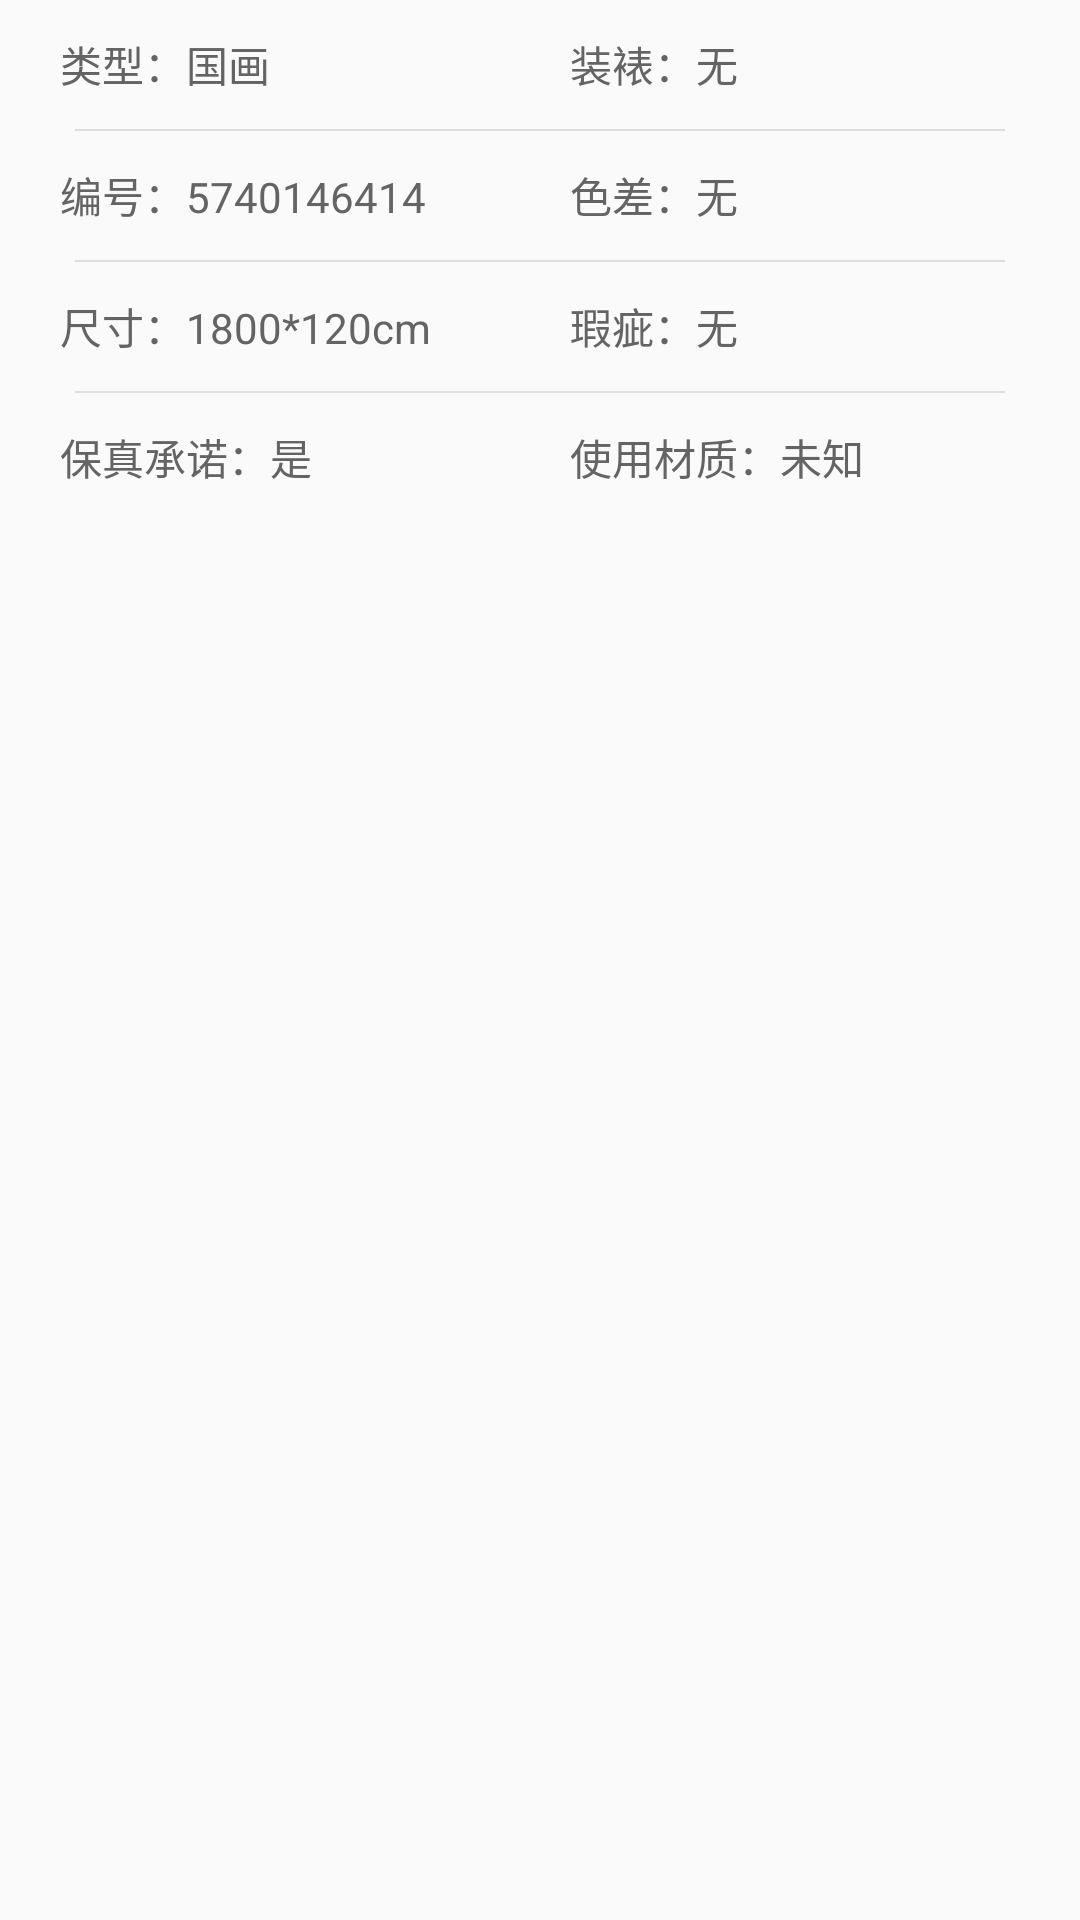

Write the Android layout XML for this screen, with the resource values it uses.
<!-- AndroidManifest.xml: application theme AppTheme -->
<!-- res/layout/act_info_product_description.xml -->
<?xml version="1.0" encoding="utf-8"?>
<LinearLayout xmlns:android="http://schemas.android.com/apk/res/android"
              android:layout_width="fill_parent"
              android:layout_height="wrap_content"
              android:orientation="vertical">

    <LinearLayout
        android:layout_width="fill_parent"
        android:layout_height="43.0dip"
        android:gravity="center_vertical"
        android:orientation="horizontal"
        android:paddingLeft="20.0dip">

        <TextView
            android:id="@+id/arttype"
            android:layout_width="0.0dip"
            android:layout_height="wrap_content"
            android:layout_weight="1.0"
            android:text="类型：国画"
            android:textColor="@color/bg_646464"
            android:textSize="14dp"/>

        <TextView
            android:id="@+id/mounts"
            android:layout_width="0.0dip"
            android:layout_height="wrap_content"
            android:layout_weight="1.0"
            android:text="装裱：无"
            android:textColor="@color/bg_646464"
            android:textSize="14dp"/>
    </LinearLayout>

    <View
        android:layout_width="fill_parent"
        android:layout_height="0.5dip"
        android:layout_below="@+id/et_login_pwd"
        android:layout_marginLeft="25.0dip"
        android:layout_marginRight="25.0dip"
        android:background="@color/bg_dedede"/>

    <LinearLayout
        android:layout_width="fill_parent"
        android:layout_height="43.0dip"
        android:gravity="center_vertical"
        android:orientation="horizontal"
        android:paddingLeft="20.0dip">

        <TextView
            android:id="@+id/artnumber"
            android:layout_width="0.0dip"
            android:layout_height="wrap_content"
            android:layout_weight="1.0"
            android:text="编号：5740146414"
            android:textColor="@color/bg_646464"
            android:textSize="14dp"/>

        <TextView
            android:id="@+id/chromat"
            android:layout_width="0.0dip"
            android:layout_height="wrap_content"
            android:layout_weight="1.0"
            android:text="色差：无"
            android:textColor="@color/bg_646464"
            android:textSize="14dp"/>
    </LinearLayout>

    <View
        android:layout_width="fill_parent"
        android:layout_height="0.5dip"
        android:layout_below="@id/et_login_pwd"
        android:layout_marginLeft="25.0dip"
        android:layout_marginRight="25.0dip"
        android:background="@color/bg_dedede"/>

    <LinearLayout
        android:layout_width="fill_parent"
        android:layout_height="43.0dip"
        android:gravity="center_vertical"
        android:orientation="horizontal"
        android:paddingLeft="20.0dip">

        <TextView
            android:id="@+id/artsize"
            android:layout_width="0.0dip"
            android:layout_height="wrap_content"
            android:layout_weight="1.0"
            android:text="尺寸：1800*120cm"
            android:textColor="@color/bg_646464"
            android:textSize="14dp"/>

        <TextView
            android:id="@+id/blemish"
            android:layout_width="0.0dip"
            android:layout_height="wrap_content"
            android:layout_weight="1.0"
            android:text="瑕疵：无"
            android:textColor="@color/bg_646464"
            android:textSize="14dp"/>
    </LinearLayout>

    <View
        android:layout_width="fill_parent"
        android:layout_height="0.5dip"
        android:layout_below="@id/et_login_pwd"
        android:layout_marginLeft="25.0dip"
        android:layout_marginRight="25.0dip"
        android:background="@color/bg_dedede"/>

    <LinearLayout
        android:layout_width="fill_parent"
        android:layout_height="43.0dip"
        android:gravity="center_vertical"
        android:orientation="horizontal"
        android:paddingLeft="20.0dip">

        <TextView
            android:id="@+id/ispromise"
            android:layout_width="0.0dip"
            android:layout_height="wrap_content"
            android:layout_weight="1.0"
            android:text="保真承诺：是"
            android:textColor="@color/bg_646464"
            android:textSize="14dp"/>

        <TextView
            android:id="@+id/material"
            android:layout_width="0.0dip"
            android:layout_height="wrap_content"
            android:layout_weight="1.0"
            android:text="使用材质：未知"
            android:textColor="@color/bg_646464"
            android:textSize="14dp"/>
    </LinearLayout>

    <android.support.v4.view.ViewPager
        android:id="@+id/vp_poster_pic"
        android:layout_width="fill_parent"
        android:layout_height="220dp"
        android:layout_marginBottom="20.0dip"
        android:layout_marginTop="14.0dip"/>
</LinearLayout>
<!-- resources referenced by this layout -->
<resources>
  <color name="bg_646464">#646464</color>
  <color name="bg_dedede">#dedede</color>
  <style name="AppTheme" parent="Theme.AppCompat.Light.NoActionBar">
          
          <item name="colorPrimary">@color/colorPrimary</item>
          <item name="colorPrimaryDark">@color/colorPrimaryDark</item>
          <item name="colorAccent">@color/colorAccent</item>
      </style>
  <color name="colorPrimary">#3F51B5</color>
  <color name="colorPrimaryDark">#303F9F</color>
  <color name="colorAccent">#FF4081</color>
</resources>
